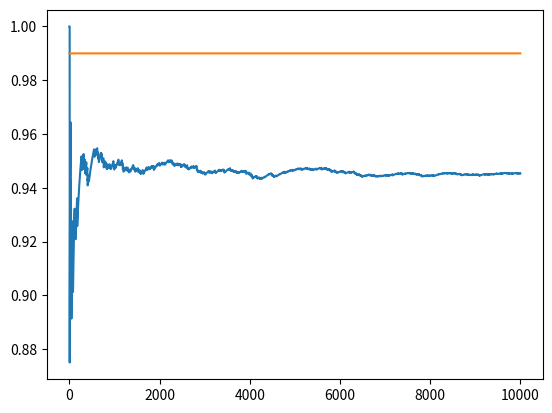

This chart was generated by the following Python code:


import numpy as np
import matplotlib.pyplot as plt

NUM_TRIALS =  10000 #10000
EPS = 0.1
BANDIT_PROBS = [0.99, 0.2, 0.75, 0.5, 0.1, 0.75]


class Bandit:
    def __init__(self, prob):
        self.prob = prob
        self.prob_estimate = 0
        self.N = 0

    def pull(self):
        check = np.random.random() < self.prob
        # print(f"check is {check}")
        return check
    
    def update(self, x):
        self.N += 1
        #use the formula here
        self.prob_estimate = ((self.N -1 ) * self.prob + x)/self.N


def experiment():
    bandits = [Bandit(p) for p in BANDIT_PROBS]
    
    rewards = np.zeros(NUM_TRIALS)
    num_times_explored = 0
    num_times_exploited = 0
    num_optimal = 0
    optimal_j = np.argmax([b.prob for b in bandits])
    print(f"optimal j is {optimal_j}")

    for i in range(NUM_TRIALS):

        #check for EPS
        if np.random.random() < EPS:
            # print(f"Exploring")
            num_times_explored += 1
            j = np.random.randint(len(BANDIT_PROBS))
        else:
            # print("Exploiting")
            num_times_exploited += 1
            j = np.argmax([b.prob for b in bandits])

        if j == optimal_j:
            num_optimal += 1

        # pull the arm of bandit with largest sample
        x = bandits[j].pull()

        #update rewards log
        rewards[i] = x

        #update the distribution of bandit
        bandits[j].update(x)

    for b in bandits:
        print(f"mean estimate is {b.prob_estimate}")
 
    # print total reward
    # print(f"Rewards is {rewards}")
    print("total reward earned:", rewards.sum())
    print("overall win rate:", rewards.sum() / NUM_TRIALS)
    print("num_times_explored:", num_times_explored)
    print("num_times_exploited:", num_times_exploited)
    print("num times selected optimal bandit:", num_optimal)

    # plot the results
    cumulative_rewards = np.cumsum(rewards)
    win_rates = cumulative_rewards / (np.arange(NUM_TRIALS) + 1)
    plt.plot(win_rates)
    plt.plot(np.ones(NUM_TRIALS)*np.max(BANDIT_PROBS))
    plt.show()

if __name__ == "__main__":
    experiment()


